6-way image classification set "USCS-Dataset" from GitHub (Rujiyuan/USCS-Dataset); label vocabulary: attack, defense, defensive, encirclement, maneuver, offensive.

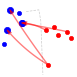
Label: attack

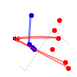
Label: defense

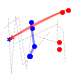
Label: defensive

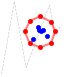
Label: encirclement

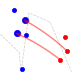
Label: offensive

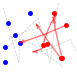
Label: maneuver
